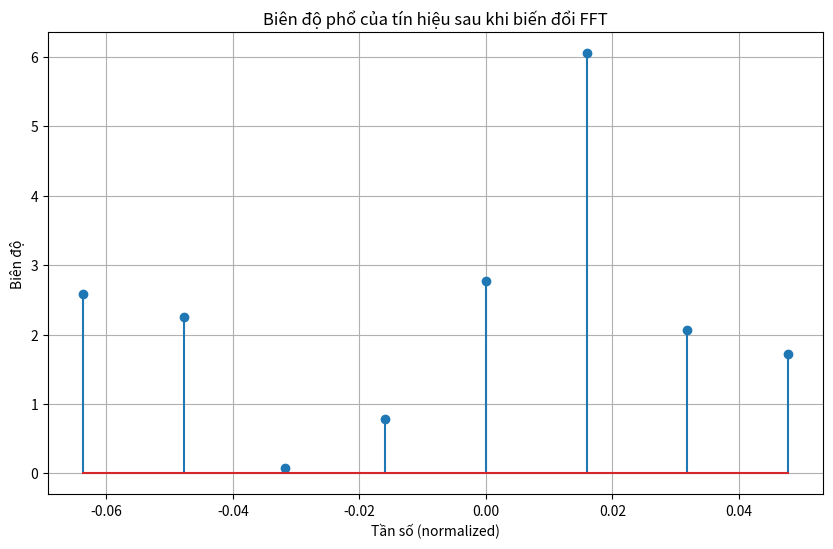

Here is the Python script that generated this plot:
import numpy as np
import matplotlib.pyplot as plt

# Tạo chuỗi số phức
data = np.array([np.cos(0.5) + 1j*np.sin(0.5), np.cos(2) +1j*np.sin(2), 
                 np.cos(1.5) +1j*np.sin(1.5), np.cos(3)+ 1j*np.sin(3), 
                 np.cos(2.5) +1j*np.sin(2.5), np.cos(4) +1j*np.sin(4), 
                 np.cos(3.5)+1j*np.sin(3.5), np.cos(5)+1j*np.sin(5)])

# Biến đổi FFT
fft_result = np.fft.fft(data)
fs= 0.8/(2*np.pi)
# Vẽ biểu đồ biên độ phổ
freqs = np.fft.fftfreq(len(data), d= 1/fs)
plt.figure(figsize=(10, 6))
plt.stem(freqs, np.abs(fft_result))
plt.title('Biên độ phổ của tín hiệu sau khi biến đổi FFT')
plt.xlabel('Tần số (normalized)')
plt.ylabel('Biên độ')
plt.grid(True)
plt.show()

# import numpy as np
# import matplotlib.pyplot as plt

# # Thông số
# fs = 1/3  # Tần số lấy mẫu (Hz)
# N = 8    # Số điểm
# t = np.arange(N) / fs  # Thời gian cho 8 điểm đầu tiên

# # Tạo tín hiệu
# signal = np.cos(1/3 * np.pi * t + np.pi / 3) + 1j * np.sin(1/3 * np.pi * t + np.pi / 3)

# # Biến đổi FFT
# fft_result = np.fft.fft(signal)

# # Trục tần số
# freqs = np.fft.fftfreq(N, 1/fs)

# # Vẽ biểu đồ biên độ phổ
# plt.figure(figsize=(14, 6))

# # Biên độ phổ
# plt.subplot(1, 2, 1)
# plt.stem(freqs, np.abs(fft_result))
# plt.title('Biên độ phổ của tín hiệu sau khi biến đổi FFT')
# plt.xlabel('Tần số (Hz)')
# plt.ylabel('Biên độ')
# plt.grid(True)

# # Góc pha
# plt.subplot(1, 2, 2)
# plt.stem(freqs, np.angle(fft_result))
# plt.title('Góc pha của tín hiệu sau khi biến đổi FFT')
# plt.xlabel('Tần số (Hz)')
# plt.ylabel('Góc pha (radians)')
# plt.grid(True)

# plt.show()


